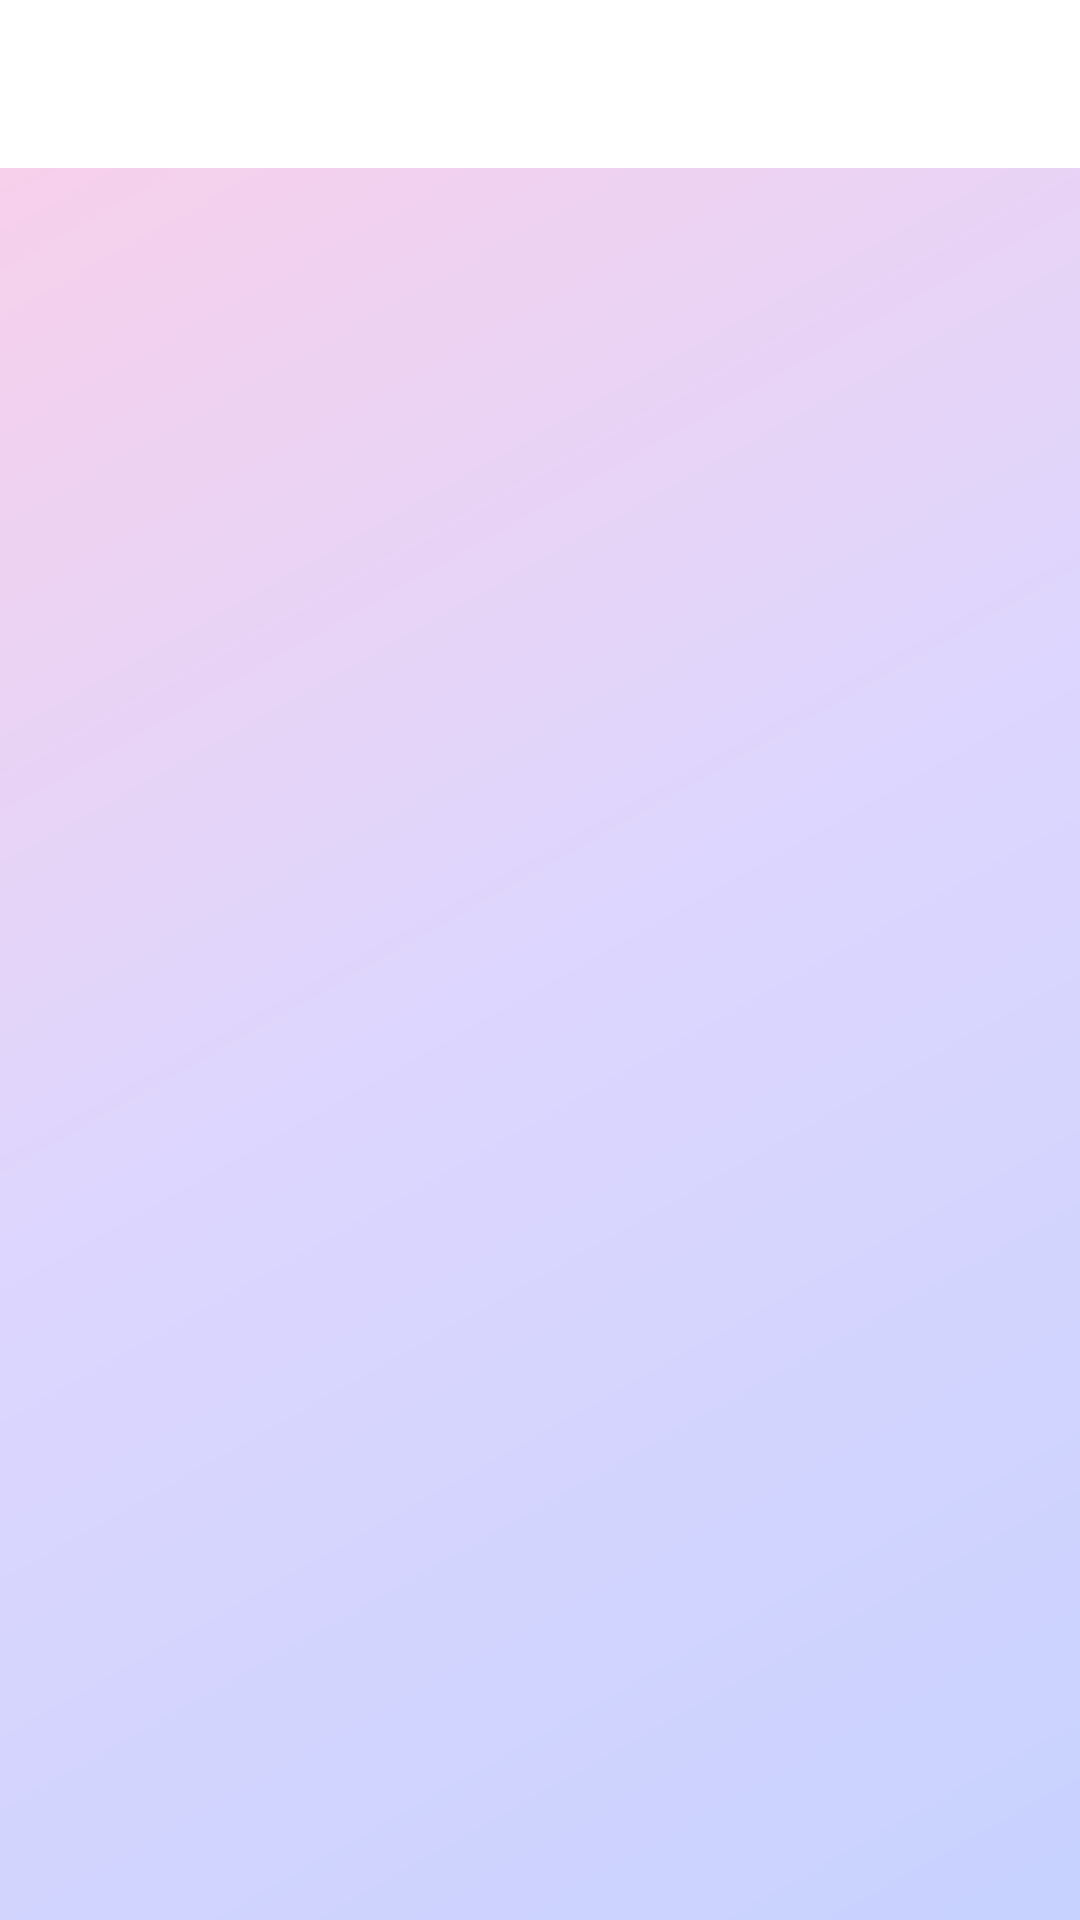

Layout XML and referenced resources for this Android screen:
<!-- AndroidManifest.xml: application theme Theme.SoftwareStore -->
<!-- res/layout/activity_notice_detail.xml -->
<?xml version="1.0" encoding="utf-8"?>
<androidx.constraintlayout.widget.ConstraintLayout
    xmlns:android="http://schemas.android.com/apk/res/android"
    xmlns:app="http://schemas.android.com/apk/res-auto"
    android:layout_width="match_parent"
    android:layout_height="match_parent"
    android:background="@color/background">

    <com.google.android.material.appbar.AppBarLayout
        android:id="@+id/app_bar"
        android:layout_width="match_parent"
        android:layout_height="wrap_content"
        android:background="@color/white"
        app:elevation="0dp">

        <androidx.appcompat.widget.Toolbar
            android:id="@+id/toolbar"
            android:layout_width="match_parent"
            android:layout_height="?attr/actionBarSize"
            app:navigationIcon="@drawable/ic_back"
            app:titleTextColor="@color/text_primary" />

    </com.google.android.material.appbar.AppBarLayout>

    <ScrollView
        android:layout_width="0dp"
        android:layout_height="0dp"
        android:fillViewport="true"
        app:layout_constraintBottom_toBottomOf="parent"
        app:layout_constraintEnd_toEndOf="parent"
        app:layout_constraintStart_toStartOf="parent"
        app:layout_constraintTop_toBottomOf="@id/app_bar">

        <LinearLayout
            android:layout_width="match_parent"
            android:layout_height="wrap_content"
            android:orientation="vertical"
            android:padding="16dp">

            <TextView
                android:id="@+id/tv_notice_type"
                android:layout_width="wrap_content"
                android:layout_height="wrap_content"
                android:textColor="@color/primary"
                android:textSize="13sp"
                android:textStyle="bold" />

            <TextView
                android:id="@+id/tv_notice_content"
                android:layout_width="match_parent"
                android:layout_height="wrap_content"
                android:layout_marginTop="12dp"
                android:lineSpacingExtra="6dp"
                android:textColor="@color/text_primary"
                android:textIsSelectable="true"
                android:textSize="15sp" />

        </LinearLayout>
    </ScrollView>

</androidx.constraintlayout.widget.ConstraintLayout>
<!-- resources referenced by this layout -->
<resources>
  <color name="primary">#3B82F6</color>
  <color name="text_primary">#1F2330</color>
  <style name="Theme.SoftwareStore" parent="Theme.MaterialComponents.DayNight.NoActionBar">
          <item name="colorPrimary">@color/primary</item>
          <item name="colorPrimaryVariant">@color/primary_dark</item>
          <item name="colorOnPrimary">@color/text_white</item>
          <item name="colorSecondary">@color/secondary</item>
          <item name="colorOnSecondary">@color/text_white</item>
          <item name="android:colorBackground">@color/bg_page</item>
          <item name="colorSurface">@color/glass_bg</item>
          <item name="colorError">@color/error</item>
          <item name="android:statusBarColor">@android:color/transparent</item>
          <item name="android:windowLightStatusBar">true</item>
          <item name="android:windowBackground">@drawable/bg_gradient_page</item>
      </style>
  <color name="primary_dark">#2563EB</color>
  <color name="text_white">#FFFFFF</color>
  <color name="secondary">#8B5CF6</color>
  <color name="bg_page">#F0F4FF</color>
  <color name="glass_bg">#A6FFFFFF</color>
  <color name="error">#EF4444</color>
  <!-- drawable bg_gradient_page (drawable) -->
  <?xml version="1.0" encoding="utf-8"?>
  <shape xmlns:android="http://schemas.android.com/apk/res/android" android:shape="rectangle">
      <gradient
          android:angle="135"
          android:startColor="@color/bg_gradient_1"
          android:centerColor="@color/bg_gradient_2"
          android:endColor="@color/bg_gradient_4"
          android:type="linear" />
  </shape>
  <color name="bg_gradient_1">#C7D2FE</color>
  <color name="bg_gradient_2">#DDD6FE</color>
  <color name="bg_gradient_4">#FBCFE8</color>
  <!-- not gathered from this repository: default colours our renderer supplied (Android Studio template values) -->
  <color name="white">#FFFFFFFF</color>
</resources>
